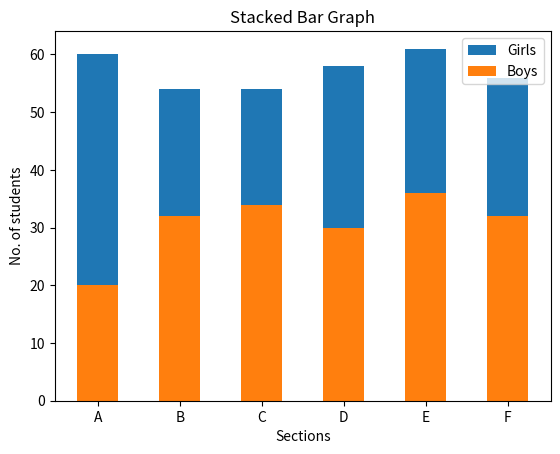

Generate this figure with matplotlib:
# WAPP to implement a Stack Bar Graph

import matplotlib.pyplot as plt

# Data
sections = ['A', 'B', 'C', 'D', 'E', 'F']
noOfBoys = [20, 32, 34, 30, 36, 32]
noOfGirls = [40, 22, 20, 28, 25, 24]

# Bar Width
bar_width = 0.5

x = list(range(len(sections)))

# Create the bar graphs
plt.bar(x,[b + g for b,g in zip(noOfBoys, noOfGirls)], bar_width, label='Girls')
plt.bar(x, noOfBoys, bar_width, label='Boys')

# Graph Details
plt.xticks(x, sections)
plt.title('Stacked Bar Graph')
plt.xlabel('Sections')
plt.ylabel('No. of students')
plt.legend()

plt.show()